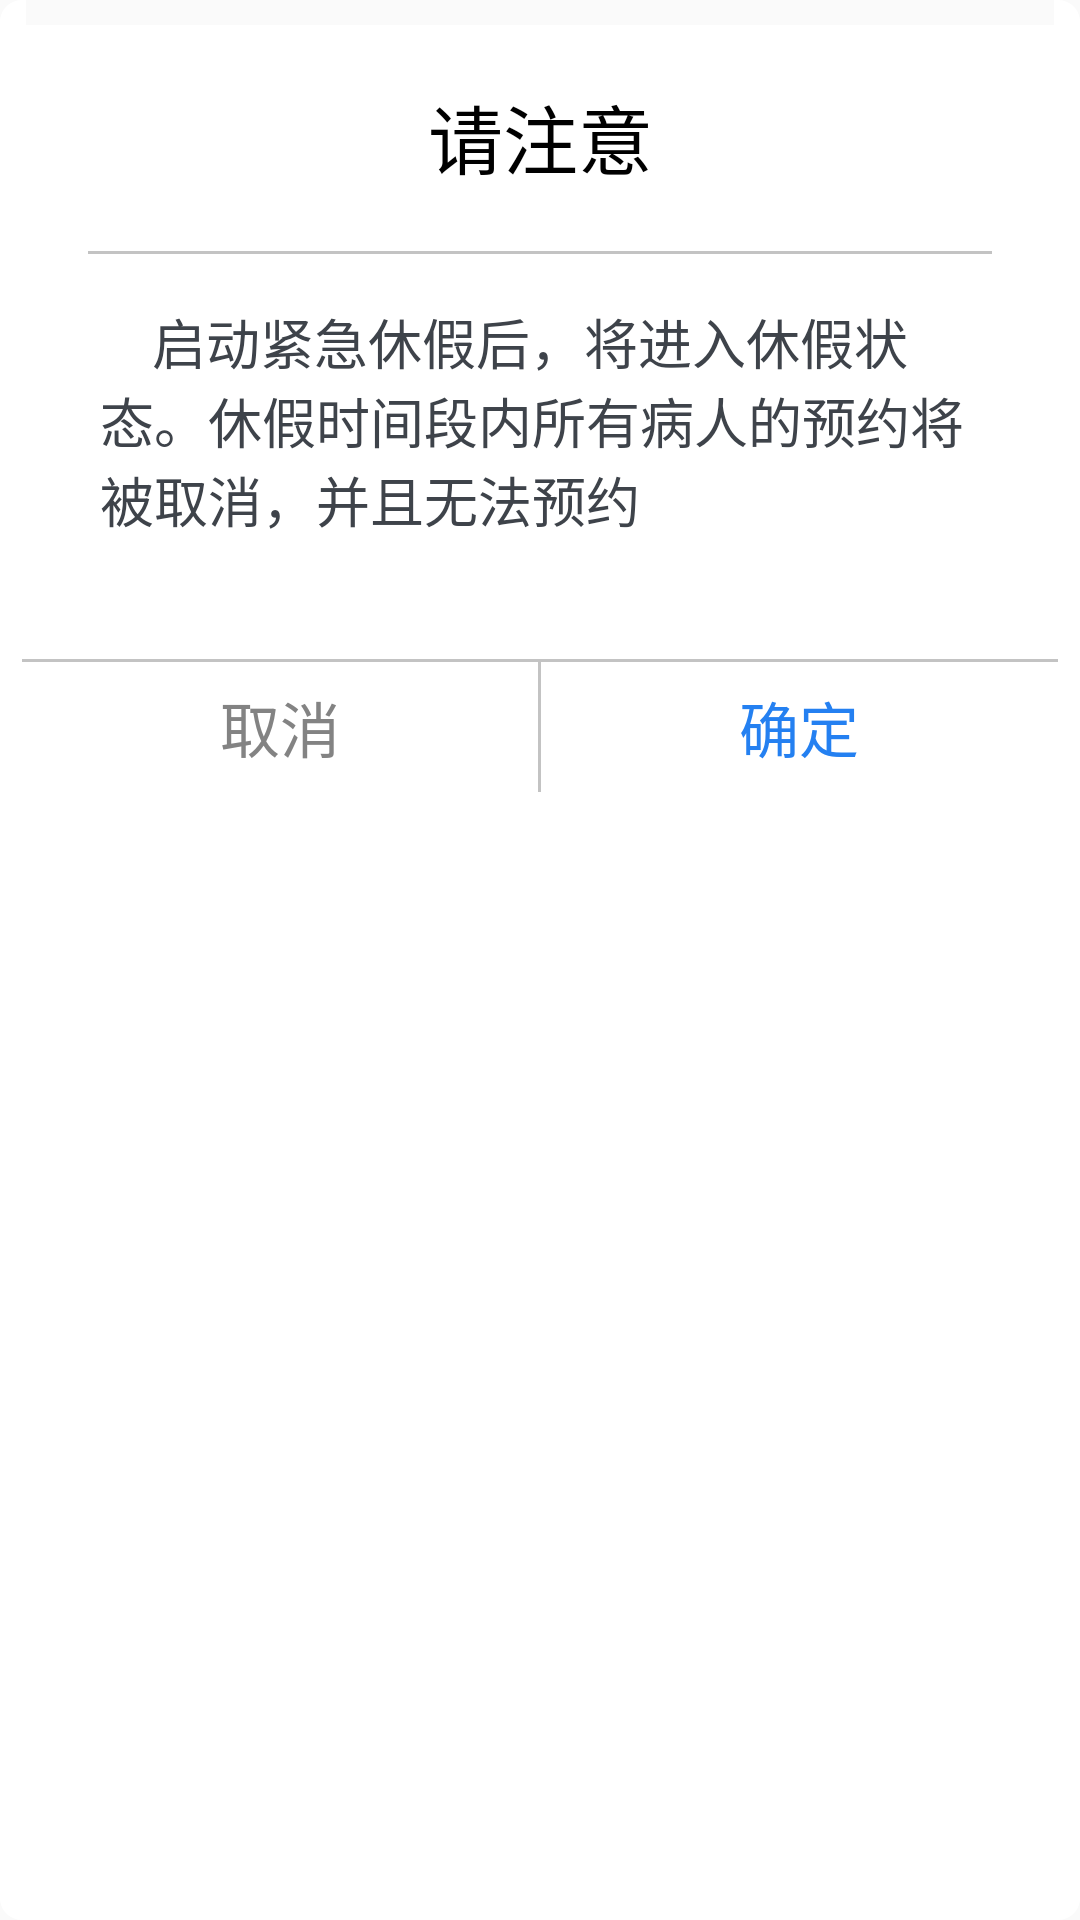

Reconstruct the res/layout file that produces this screen, plus the resources it refers to.
<!-- AndroidManifest.xml: application theme AppTheme -->
<!-- res/layout/dialog_input.xml -->
<?xml version="1.0" encoding="utf-8"?>

<LinearLayout xmlns:android="http://schemas.android.com/apk/res/android"
    android:layout_width="match_parent"
    android:layout_height="match_parent"
    android:background="@drawable/tooltip"
    android:orientation="vertical" >

    <TextView
        android:id="@+id/tv_title"
        android:layout_width="match_parent"
        android:layout_height="wrap_content"
        android:layout_gravity="center_horizontal"
        android:gravity="center_horizontal"
        android:paddingTop="20dp"
        android:text="请注意"
        android:textColor="#000000"
        android:textSize="25sp" />

    <View
        android:layout_width="match_parent"
        android:layout_height="1dp"
        android:layout_marginLeft="22dp"
        android:layout_marginRight="22dp"
        android:layout_marginTop="20dp"
        android:background="@drawable/line1" />

    <TextView
        android:id="@+id/tv_message"
        android:layout_width="match_parent"
        android:layout_height="wrap_content"
        android:layout_marginLeft="26dp"
        android:layout_marginRight="26dp"
        android:layout_marginTop="16dp"
        android:gravity="left"
        android:paddingBottom="40dp"
        android:text="    启动紧急休假后，将进入休假状态。休假时间段内所有病人的预约将被取消，并且无法预约"
        android:textColor="#3E434A"
        android:textSize="18sp" />

    <View
        android:layout_width="match_parent"
        android:layout_height="1dp"
        android:background="@drawable/line1" />

    <LinearLayout
        android:layout_width="match_parent"
        android:layout_height="wrap_content" >

        <TextView
            android:id="@+id/btn_cancle"
            android:layout_width="wrap_content"
            android:layout_height="wrap_content"
            android:layout_weight="1"
            android:background="@android:color/white"
            android:clickable="true"
            android:gravity="center"
            android:padding="7dp"
            android:text="取消"
            android:textColor="#838383"
            android:textSize="20sp" />

        <View
            android:layout_width="1dp"
            android:layout_height="match_parent"
            android:background="@drawable/line1" />

        <TextView
            android:id="@+id/btn_sure"
            android:layout_width="wrap_content"
            android:layout_height="wrap_content"
            android:layout_weight="1"
            android:background="@android:color/white"
            android:clickable="true"
            android:gravity="center"
            android:padding="7dp"
            android:text="确定"
            android:textColor="#2480F1"
            android:textSize="20sp" />
    </LinearLayout>

</LinearLayout>
<!-- resources referenced by this layout -->
<resources>
  <style name="AppTheme" parent="Theme.AppCompat.Light.DarkActionBar">
      </style>
</resources>
